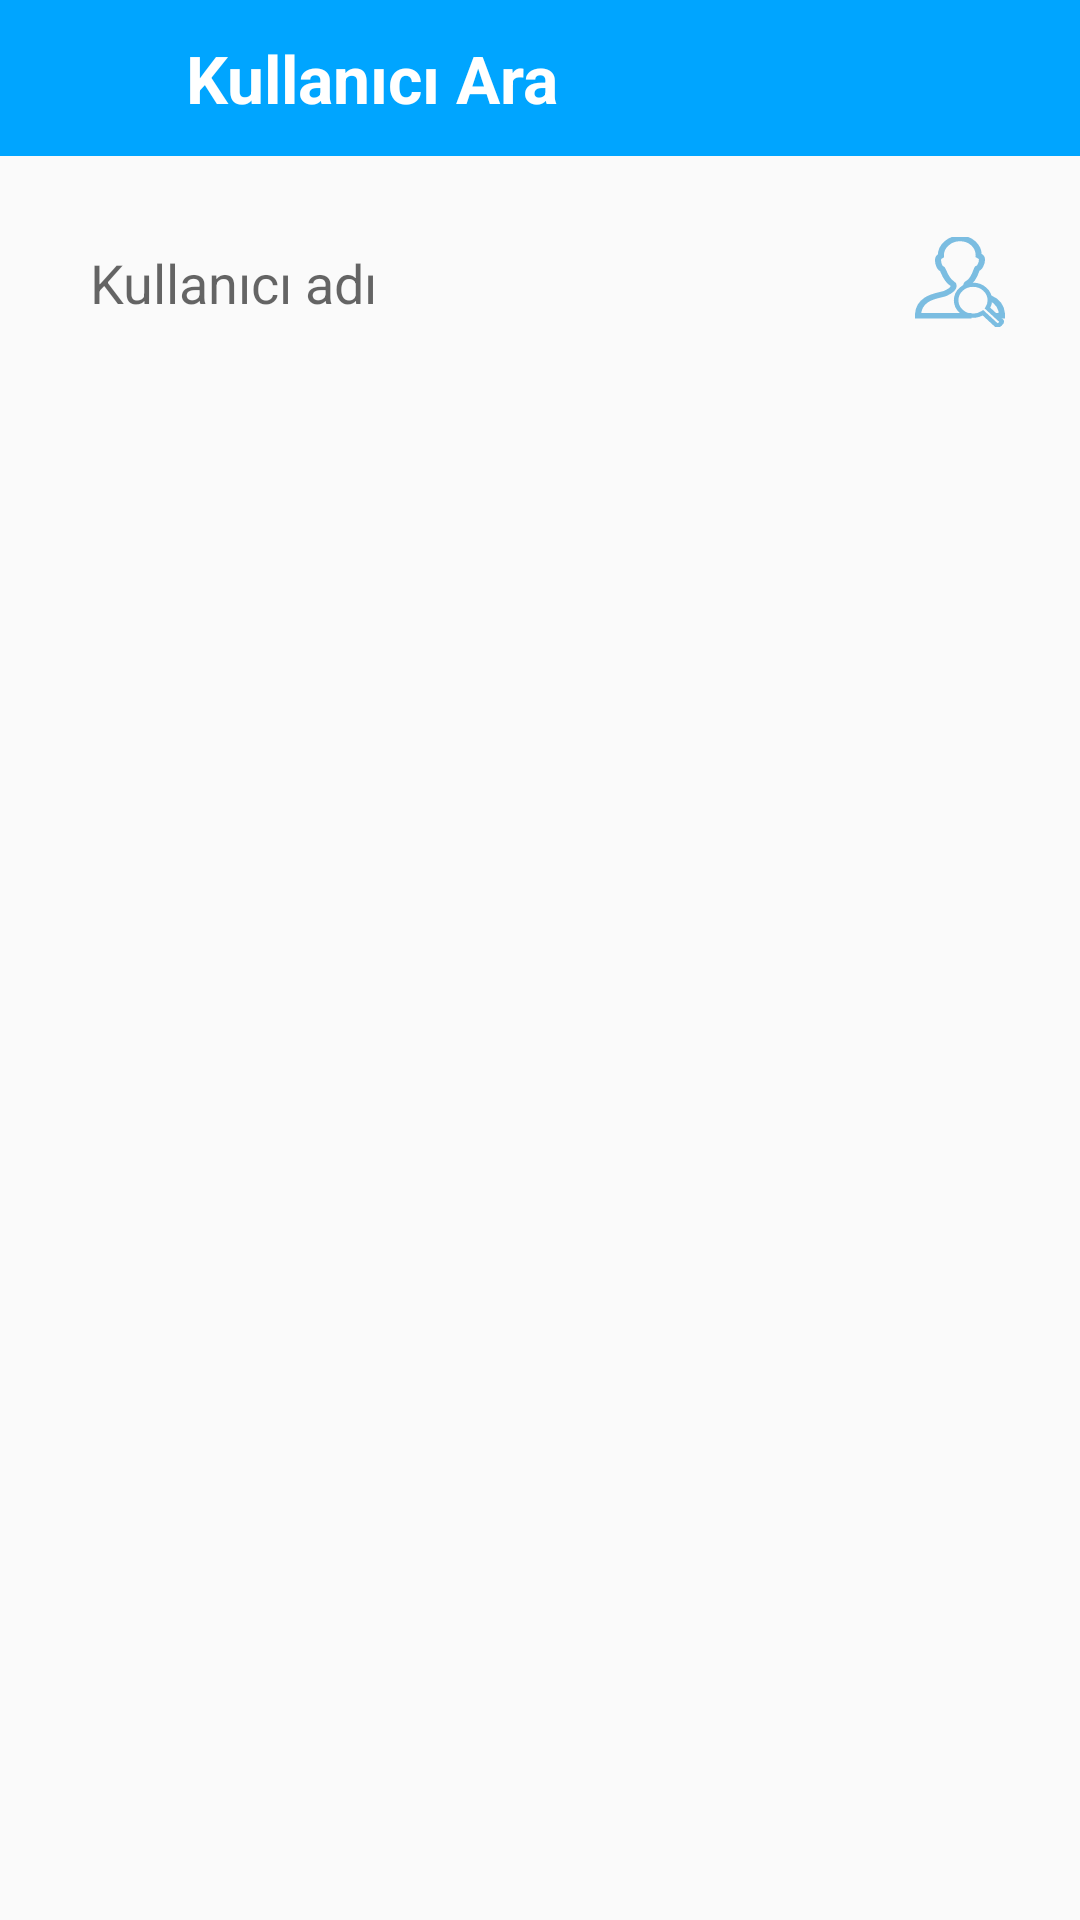

This screen was rendered from an Android layout file. Write that file and the resources it references.
<!-- AndroidManifest.xml: application theme Theme.Messaging_app -->
<!-- res/layout/activity_search_user.xml -->
<?xml version="1.0" encoding="utf-8"?>
<RelativeLayout xmlns:android="http://schemas.android.com/apk/res/android"
    xmlns:app="http://schemas.android.com/apk/res-auto"
    xmlns:tools="http://schemas.android.com/tools"
    android:layout_width="match_parent"
    android:layout_height="match_parent"
    tools:context=".SearchUserActivity">

    <RelativeLayout
        android:id="@+id/toolbar"
        android:layout_width="match_parent"
        android:layout_height="wrap_content"
        android:background="@color/my_primary"
        android:padding="10dp">

        <TextView
            android:layout_width="wrap_content"
            android:layout_height="wrap_content"
            android:text="Kullanıcı Ara"
            android:textStyle="bold"
            android:textSize="22sp"
            android:layout_marginStart="10dp"
            android:layout_centerVertical="true"
            android:layout_toRightOf="@id/back_btn"
            android:textColor="@color/white"/>
        <ImageButton
            android:id="@+id/back_btn"
            android:layout_width="32dp"
            android:layout_height="32dp"
            android:src="@drawable/icon_back"
            android:background="?attr/selectableItemBackground"
            app:tint="@color/white"
            android:layout_centerVertical="true"
            android:layout_marginEnd="10dp"/>

    </RelativeLayout>

    <RelativeLayout
        android:layout_width="match_parent"
        android:layout_height="wrap_content"
        android:layout_below="@id/toolbar"
        android:layout_margin="10dp"
        android:id="@+id/user_search_layout">

        <EditText
            android:id="@+id/search_username_input"
            android:layout_width="match_parent"
            android:layout_height="wrap_content"
            android:layout_marginStart="10dp"
            android:layout_marginTop="10dp"
            android:layout_marginEnd="10dp"
            android:layout_marginBottom="10dp"
            android:layout_toLeftOf="@id/search_user_btn"
            android:background="@drawable/edit_text_rounded_corner"
            android:elevation="5dp"
            android:hint="Kullanıcı adı"
            android:padding="10dp" />

        <ImageButton
            android:id="@+id/search_user_btn"
            android:layout_width="40dp"
            android:layout_height="40dp"
            android:src="@drawable/personsearch"
            android:background="?attr/selectableItemBackgroundBorderless"
            app:tint="@color/my_secondary"
            android:layout_centerVertical="true"
            android:padding="4dp"
            android:layout_alignParentEnd="true"
            android:layout_margin="10dp"
            />

    </RelativeLayout>


    <androidx.recyclerview.widget.RecyclerView
        android:layout_width="match_parent"
        android:layout_height="wrap_content"
        android:layout_below="@+id/user_search_layout"
        android:padding="10dp"
        android:id="@+id/search_user_recycler_view"/>



</RelativeLayout>
<!-- resources referenced by this layout -->
<resources>
  <color name="my_primary">#00A5FF</color>
  <color name="my_secondary">#7BBDE1</color>
  <color name="white">#FFFFFFFF</color>
  <!-- drawable personsearch (drawable) -->
  <vector android:height="30dp" android:viewportHeight="64"
      android:viewportWidth="59" android:width="30dp" xmlns:android="http://schemas.android.com/apk/res/android">
      <path android:fillColor="#00000000"
          android:pathData="M33.612,34.911c0,-1.018 0.406,-1.637 0.728,-1.813c4.635,-2.538 6.169,-10.794 6.467,-10.794c1.56,0 3.11,-3.631 3.11,-6.221c0,-2.043 -1.077,-2.229 -2.175,-2.872c0.002,-0.095 0.007,-0.193 0.007,-0.285C41.749,6.194 36.269,1 29.508,1S16.939,6.385 16.939,13.117c0,0.092 0.005,0.19 0.007,0.285c-1.099,0.643 -1.862,0.953 -1.862,2.996c0,2.591 1.237,6.244 2.797,6.244c0.3,0 2.292,7.982 6.724,10.647c0.292,0.176 0.731,0.651 0.731,1.496c0,2.169 -2.996,4.097 -5.48,5.334c-3.037,1.513 -17.89,1.813 -17.89,15.88h35.061"
          android:strokeColor="#FFFFFF" android:strokeWidth="4"/>
      <path android:fillColor="#00000000"
          android:pathData="M53,56h4.049c0,-7.232 -3.733,-10.729 -7.874,-12.676"
          android:strokeColor="#FFFFFF" android:strokeWidth="4"/>
      <path android:fillColor="#00000000"
          android:pathData="M56.674,59.708l-9.135,-9.134c0.975,-1.642 1.543,-3.552 1.543,-5.598c0,-6.083 -4.95,-11.016 -11.057,-11.016s-11.057,4.933 -11.057,11.016c0,6.083 4.95,11.015 11.057,11.015c2.441,0 4.689,-0.796 6.518,-2.131l8.99,8.989c0.372,0.372 1.377,-0.03 2.244,-0.896C56.644,61.085 57.046,60.08 56.674,59.708z"
          android:strokeColor="#0821C7" android:strokeWidth="3"/>
  </vector>
  <style name="Theme.Messaging_app" parent="Base.Theme.Messaging_app" />
  <style name="Base.Theme.Messaging_app" parent="Theme.AppCompat.DayNight.NoActionBar">
          
          
      </style>
</resources>
